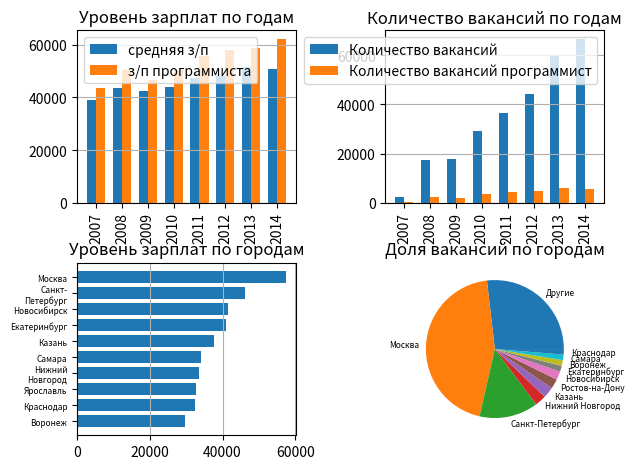

The matplotlib source for this figure:

import matplotlib.pyplot as plt
import numpy as np

DobacilNum=0
width =0.35
dictSalaryForYear = {2007: 38916, 2008: 43646, 2009: 42492, 2010: 43846, 2011: 47451, 2012: 48243, 2013: 51510, 2014: 50658}
dictSalaryForYearForProf = {2007: 43770, 2008: 50412, 2009: 46699, 2010: 50570, 2011: 55770, 2012: 57960, 2013: 58804, 2014: 62384}
dictCountVacansy= {2007: 2196, 2008: 17549, 2009: 17709, 2010: 29093, 2011: 36700, 2012: 44153, 2013: 59954, 2014: 66837}
dictCountVacansyForProf ={2007: 317, 2008: 2460, 2009: 2066, 2010: 3614, 2011: 4422, 2012: 4966, 2013: 5990, 2014: 5492}
dictLevelSalaryForYearForCity = {"Москва": 57354, "Санкт-\nПетербург": 46291, "Новосибирск": 41580, "Екатеринбург": 41091, "Казань": 37587, "Самара": 34091, "Нижний\nНовгород": 33637, "Ярославль": 32744, "Краснодар": 32542, "Воронеж": 29725}
dictPercentVacancyForcity = {"Другие": 0.2755, "Москва": 0.4581,"Санкт-Петербург": 0.1415, "Нижний Новгород": 0.0269, "Казань": 0.0266, "Ростов-на-Дону": 0.0234, "Новосибирск": 0.0202, "Екатеринбург": 0.0143, "Воронеж": 0.014, "Самара": 0.0133, "Краснодар": 0.0131 }

labels = dictSalaryForYear.keys()
x = np.arange(len(dictSalaryForYear.keys()))




fig, ax = plt.subplots(2,2)
rect1 = ax[0,0].bar(x - width/2, dictSalaryForYear.values(),width, label='средняя з/п')
rect2 = ax[0,0].bar(x + width/2, dictSalaryForYearForProf.values(),width, label='з/п программиста')
rect3 = ax[0,1].bar(x - width/2, dictCountVacansy.values(),width, label='Количество вакансий')
rect4 = ax[0,1].bar(x + width/2, dictCountVacansyForProf.values(),width, label='Количество вакансий программист')


y_pos = np.arange(len(dictLevelSalaryForYearForCity.keys()))
performance = dictLevelSalaryForYearForCity.values()
ax[1,0].barh(y_pos, performance, align='center')
ax[1,0].set_yticks(y_pos, labels=dictLevelSalaryForYearForCity.keys(),size =6)
ax[1,0].invert_yaxis()
ax[1,0].set_title('Уровень зарплат по городам')


ax[1,1].pie(dictPercentVacancyForcity.values(), labels=dictPercentVacancyForcity.keys(),textprops={'fontsize': 6})
ax[1,1].set_title('Доля вакансий по городам')

ax[0,0].set_title('Уровень зарплат по годам')
ax[0,0].set_xticks(x)
ax[0,0].set_xticklabels(labels)
ax[0,0].legend()
ax[0,1].set_title('Количество вакансий по годам')
ax[0,1].set_xticks(x)
ax[0,1].set_xticklabels(labels)
ax[0,1].legend()

fig.tight_layout()
ax[0,0].grid(axis = 'y')
ax[1,0].grid(axis = 'x')

ax[0,0].tick_params(axis='x', labelrotation=90)

ax[0,1].grid(axis = 'y')

ax[0,1].tick_params(axis='x', labelrotation=90)
plt.savefig('figure.png')

plt.show()